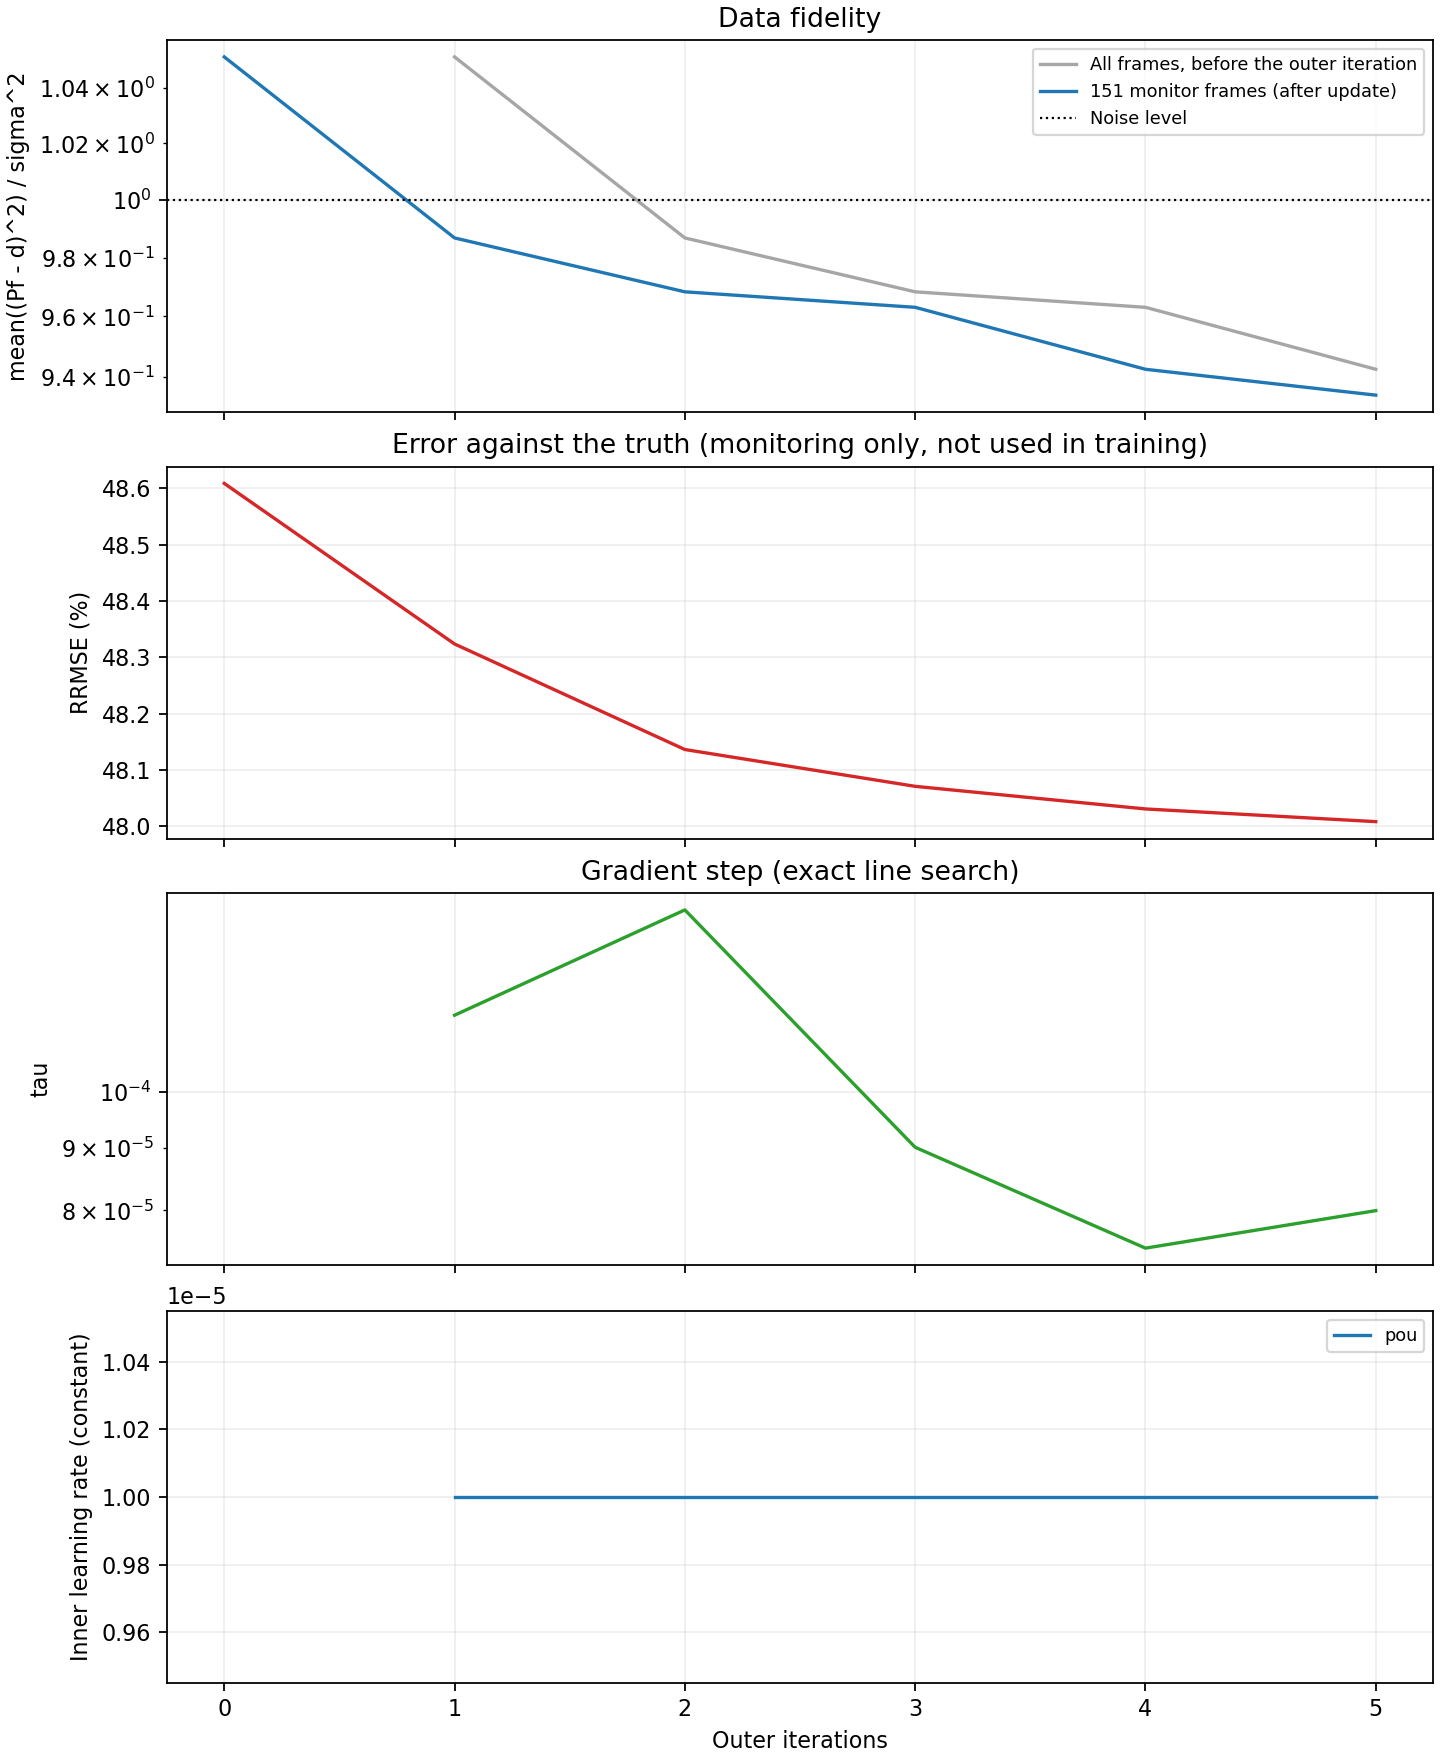

Values plotted in this chart, from the file beside it:
outer, tau, gradient_norm, data_fidelity_before, cg_iterations, cg_relative_residual, inner_loss_first, inner_loss_last, data_fidelity, regularization, objective, truth_rrmse, elapsed_seconds, lr_pou
0, , , , , , , , 1.051, 9.061776664199012e-05, 0.5438, 0.4861, 0.0, 
1, 0.0001156, 38195, 1.051, 9, 3.1351842721960566e-07, 9.983589279727312e-07, 9.854996960712015e-07, 0.9868, 9.23546082193698e-05, 0.5119, 0.4832, 4.118, 1e-05
2, 0.0001409, 33410, 0.9868, 9, 8.215118327825621e-07, 1.2175925121482578e-06, 1.1988537380602793e-06, 0.9683, 9.468926488042544e-05, 0.5031, 0.4814, 9.565, 1e-05
3, 9.011162788618248e-05, 35566, 0.9683, 9, 7.510009254474426e-07, 4.797024644176417e-07, 4.735710490422207e-07, 0.9631, 9.631085244627262e-05, 0.5008, 0.4807, 13.21, 1e-05
4, 7.451812882537208e-05, 37432, 0.9631, 9, 5.938917979619873e-07, 3.331107052417792e-07, 3.2695916729608143e-07, 0.9424, 9.778630317440133e-05, 0.4908, 0.4803, 16.67, 1e-05
5, 7.99749859204281e-05, 35547, 0.9424, 9, 6.715687845826324e-07, 3.695263615099975e-07, 3.6863261243524903e-07, 0.9339, 9.940796109056718e-05, 0.4868, 0.4801, 20.14, 1e-05
